4-way image classification set "test-categorical" from GitHub (igonzalezespi/TFG); label vocabulary: altogrado, ascus, bajogrado, benign.

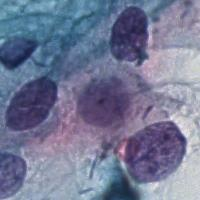
Label: ascus

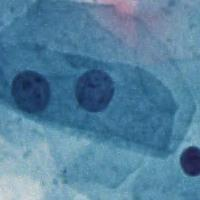
Label: benign

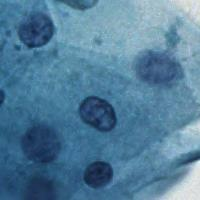
Label: benign

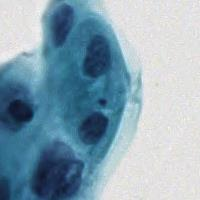
Label: altogrado

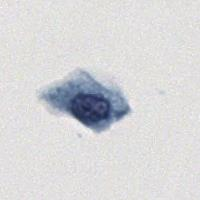
Label: benign

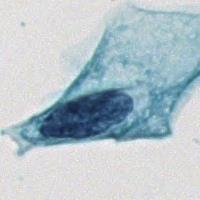
Label: bajogrado
